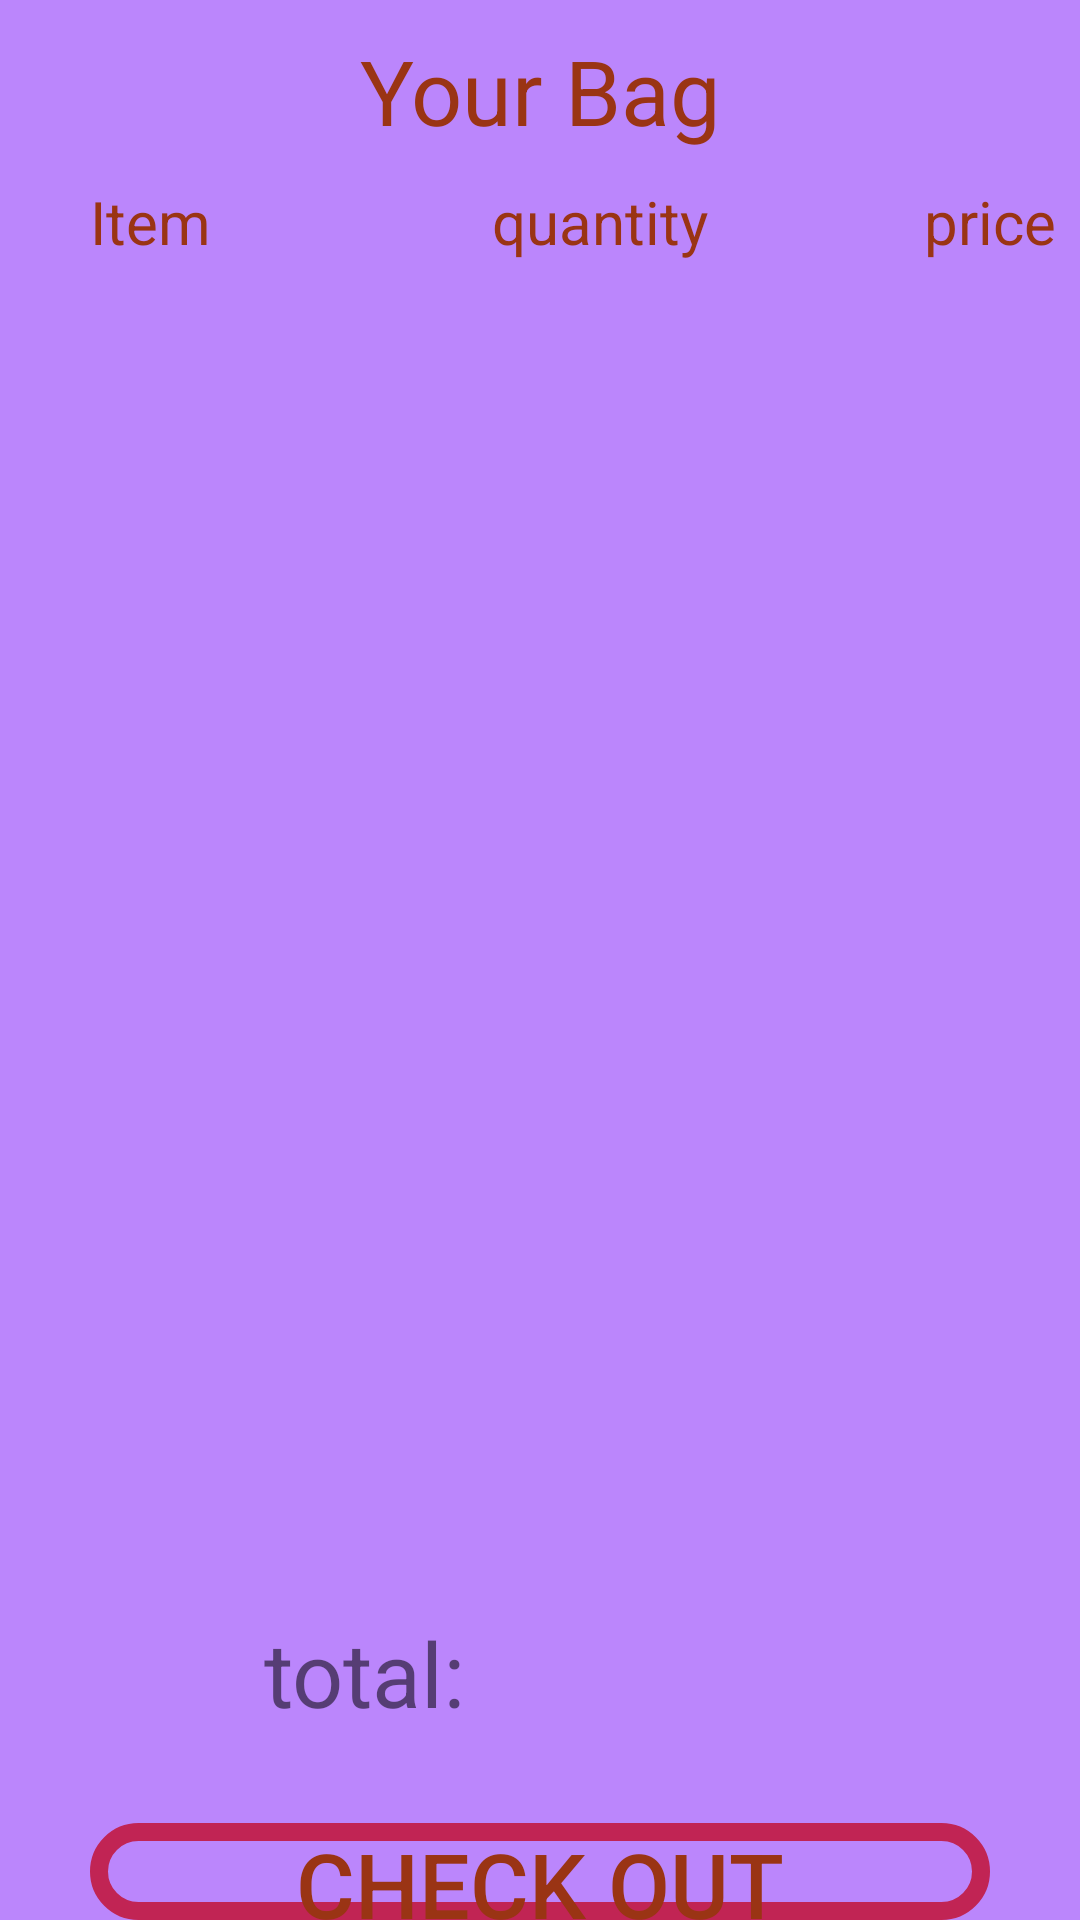

Layout XML and referenced resources for this Android screen:
<!-- AndroidManifest.xml: application theme Theme.UFS -->
<!-- res/layout/activity_bag.xml -->
<?xml version="1.0" encoding="utf-8"?>
<RelativeLayout xmlns:android="http://schemas.android.com/apk/res/android"
    android:layout_width="match_parent"
    android:layout_height="match_parent"
    xmlns:tools="http://schemas.android.com/tools"
    android:fillViewport="true"
    android:background="@color/purple_200"
    tools:context=".search">

    <TextView
        android:id="@+id/text"
        android:layout_width="match_parent"
        android:layout_height="wrap_content"
        android:text="Your Bag"
        android:textSize="30dp"
        android:textColor="@color/red"
        android:layout_marginTop="10dp"
        android:textAlignment="center"
        android:gravity="center_horizontal" />

    <TextView
        android:id="@+id/tvItem"
        android:layout_width="100dp"
        android:layout_height="wrap_content"
        android:text="Item"
        android:textSize="20dp"
        android:textColor="@color/red"
        android:layout_marginTop="10dp"
        android:textAlignment="center"
        android:gravity="center_horizontal"
        android:layout_below="@+id/text"/>

    <TextView
        android:id="@+id/tvQ"
        android:layout_width="100dp"
        android:layout_height="wrap_content"
        android:text="quantity"
        android:textSize="20dp"
        android:textColor="@color/red"
        android:layout_marginTop="10dp"
        android:textAlignment="center"
        android:gravity="center_horizontal"
        android:layout_below="@+id/text"
        android:layout_toRightOf="@+id/tvItem"
        android:layout_marginLeft="50dp"/>

    <TextView
        android:id="@+id/tvP"
        android:layout_width="100dp"
        android:layout_height="wrap_content"
        android:text="price"
        android:textSize="20dp"
        android:textColor="@color/red"
        android:layout_marginTop="10dp"
        android:textAlignment="center"
        android:gravity="center_horizontal"
        android:layout_below="@+id/text"
        android:layout_toRightOf="@+id/tvQ"
        android:layout_marginLeft="50dp"/>



    <ListView
        android:id="@+id/listData"
        android:layout_width="match_parent"
        android:layout_height="400dp"
        android:layout_below="@+id/tvItem"
        android:layout_marginTop="20dp"/>

    <TextView
        android:id="@+id/text2"
        android:layout_width="100dp"
        android:layout_height="wrap_content"
        android:layout_below="@+id/listData"
        android:layout_marginLeft="75dp"
        android:text="total: "
        android:textAlignment="center"
        android:gravity="center_horizontal"
        android:textSize="30dp"
        android:layout_marginTop="30dp"/>

    <TextView
        android:id="@+id/total"
        android:layout_width="100dp"
        android:layout_height="wrap_content"
        android:layout_below="@+id/listData"
        android:layout_marginLeft="50dp"
        android:textAlignment="center"
        android:gravity="center_horizontal"
        android:textSize="30dp"
        android:layout_toRightOf="@+id/text2"
        android:layout_marginTop="30dp"/>

    <Button
        android:id="@+id/order"
        android:layout_width="300dp"
        android:layout_height="wrap_content"
        android:layout_below="@+id/text2"
        android:layout_marginTop="30dp"
        android:text="check out"
        android:textColor="@color/red"
        android:textAlignment="center"
        android:layout_centerHorizontal="true"
        android:gravity="center_horizontal"
        android:textSize="30dp"
        android:background="@drawable/custome_bar"
        android:visibility="visible"/>



</RelativeLayout>
<!-- resources referenced by this layout -->
<resources>
  <color name="purple_200">#FFBB86FC</color>
  <color name="red">#9A3414</color>
  <!-- drawable custome_bar (drawable) -->
  <?xml version="1.0" encoding="utf-8"?>
  <shape xmlns:android="http://schemas.android.com/apk/res/android"
      android:shape="rectangle">
      <corners android:topLeftRadius="20dp"
          android:topRightRadius="20dp"
          android:bottomLeftRadius="20dp"
          android:bottomRightRadius="20dp"/>
      <stroke
          android:color="@color/red1"
          android:width="6dp"/>
  </shape>
  <style name="Theme.UFS" parent="Theme.AppCompat.Light.NoActionBar">
          
          <item name="colorPrimary">@color/purple_500</item>
          <item name="colorPrimaryVariant">@color/purple_700</item>
          <item name="colorOnPrimary">@color/white</item>
          
          <item name="colorSecondary">@color/teal_200</item>
          <item name="colorSecondaryVariant">@color/teal_700</item>
          <item name="colorOnSecondary">@color/black</item>
          
          <item name="android:statusBarColor" tools:targetApi="l">?attr/colorPrimaryVariant</item>
          
      </style>
  <color name="red1">#C12454</color>
  <color name="purple_500">#FF6200EE</color>
  <color name="purple_700">#FF3700B3</color>
  <color name="white">#FFFFFFFF</color>
  <color name="teal_200">#FF03DAC5</color>
  <color name="teal_700">#FF018786</color>
  <color name="black">#FF000000</color>
</resources>
